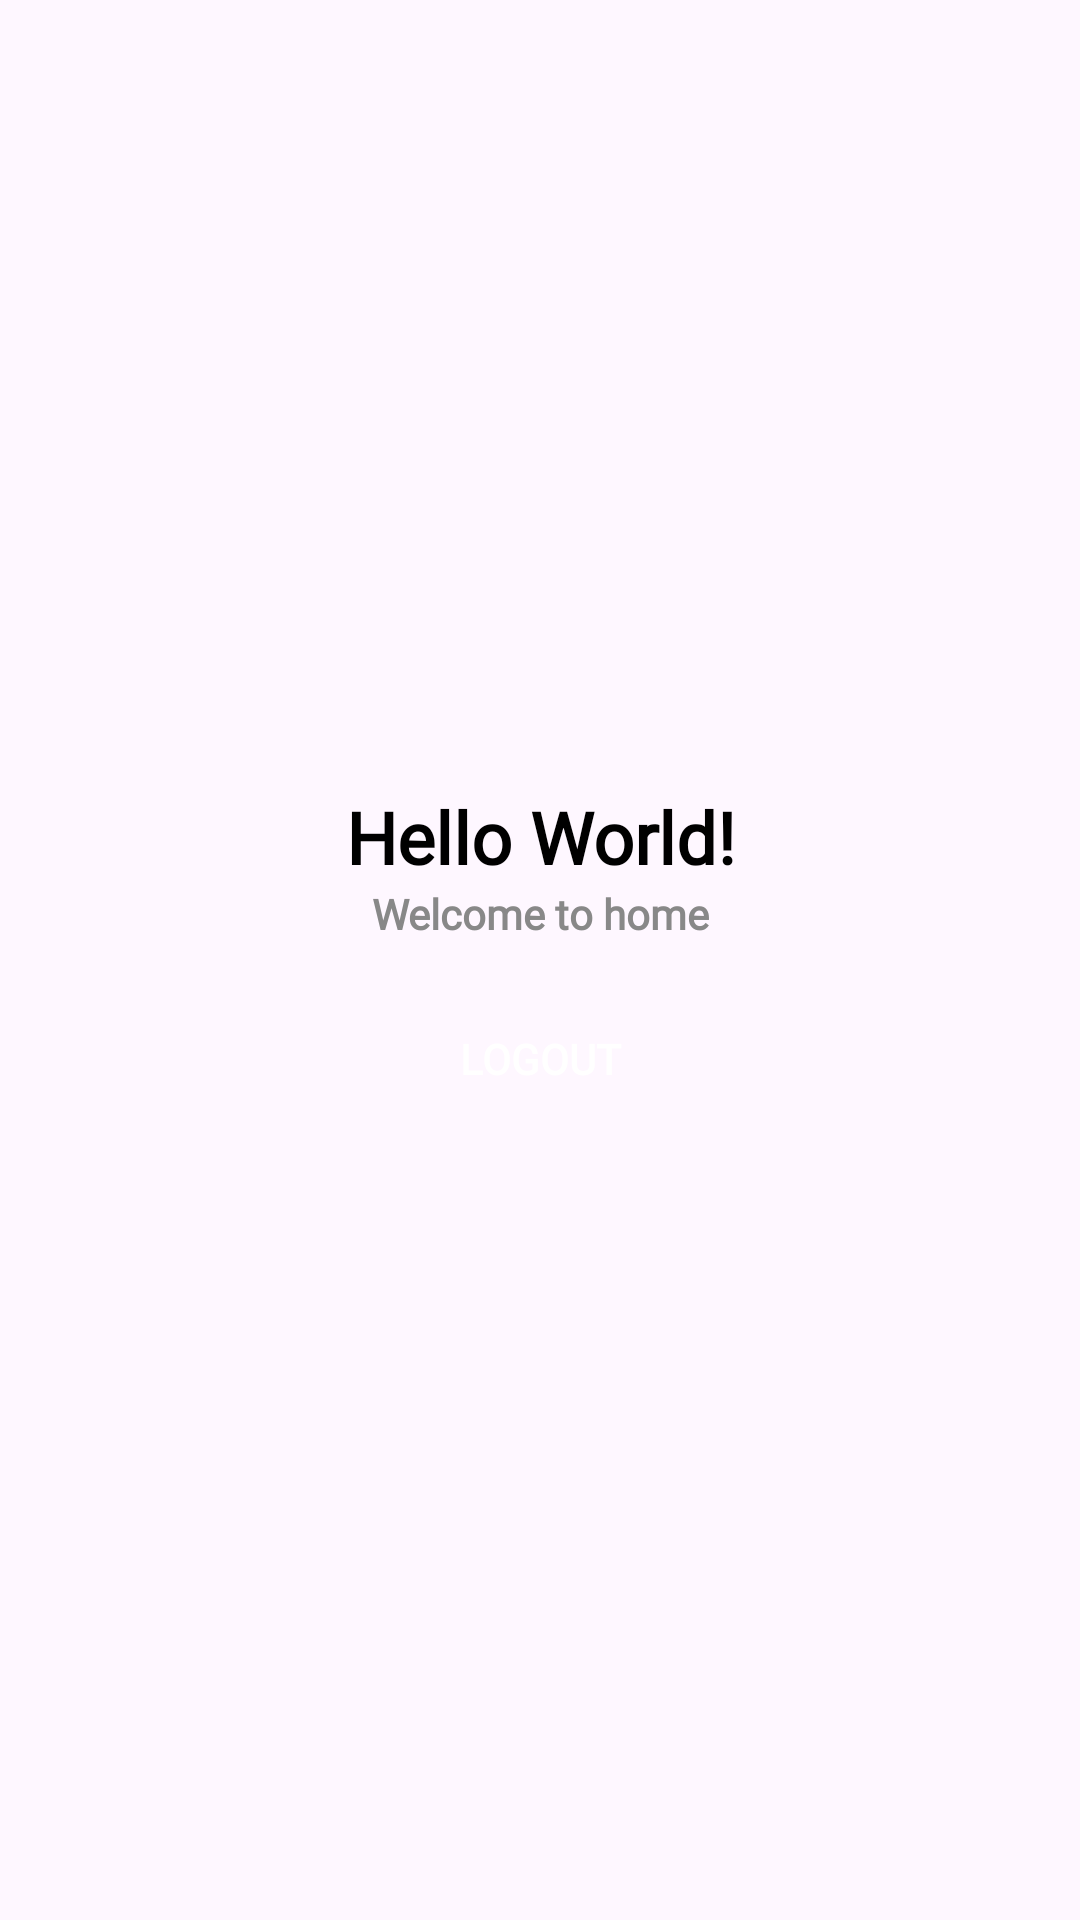

Reconstruct the res/layout file that produces this screen, plus the resources it refers to.
<!-- AndroidManifest.xml: application theme Theme.BirdTrackingApp -->
<!-- res/layout/activity_home.xml -->
<?xml version="1.0" encoding="utf-8"?>
<LinearLayout xmlns:android="http://schemas.android.com/apk/res/android"
    xmlns:app="http://schemas.android.com/apk/res-auto"
    xmlns:tools="http://schemas.android.com/tools"
    android:layout_width="match_parent"
    android:layout_height="match_parent"
    tools:context=".HomeActivity"
    android:orientation="vertical"
    android:padding="20dp"
    android:gravity="center">

    <TextView
        android:id="@+id/home_title"
        android:layout_width="match_parent"
        android:layout_height="wrap_content"
        android:text="@string/home_title"
        android:textAlignment="center"
        style="@style/Title" />

    <TextView
        android:id="@+id/home_sub_title"
        android:layout_width="match_parent"
        android:layout_height="wrap_content"
        android:text="@string/home_sub_title"
        android:textStyle="bold"
        android:textAlignment="center"
        style="@style/SubTitle" />

    <androidx.appcompat.widget.AppCompatButton
        android:id="@+id/btn_logout"
        android:layout_width="match_parent"
        android:layout_height="wrap_content"
        android:layout_marginTop="15dp"
        android:text="@string/btn_logout"
        style="@style/ButtonGreen" />


</LinearLayout>
<!-- resources referenced by this layout -->
<resources>
  <string name="btn_logout">LOGOUT</string>
  <string name="home_sub_title">Welcome to home</string>
  <string name="home_title">Hello World!</string>
  <style name="ButtonGreen">
          <item name="android:background">@drawable/bg_button</item>
          <item name="android:backgroundTint">@color/primary_color</item>
          <item name="fontFamily">@font/montserrat</item>
          <item name="android:textColor">@color/white</item>
          <item name="android:textSize">14sp</item>
          <item name="android:textStyle">bold</item>
      </style>
  <style name="SubTitle">
          <item name="android:fontFamily">@font/montserrat</item>
          <item name="android:textColor">@color/grey</item>
          <item name="android:textSize">14sp</item>
      </style>
  <style name="Title">
          <item name="fontFamily">@font/montserrat</item>
          <item name="android:textColor">@color/black</item>
          <item name="android:textSize">24sp</item>
          <item name="android:textStyle">bold</item>
      </style>
  <style name="Theme.BirdTrackingApp" parent="Base.Theme.BirdTrackingApp" />
  <color name="primary_color">#00C988</color>
  <color name="white">#FFFFFFFF</color>
  <color name="grey">#888888</color>
  <color name="black">#FF000000</color>
  <style name="Base.Theme.BirdTrackingApp" parent="Theme.Material3.DayNight.NoActionBar">
          
          
      </style>
</resources>
